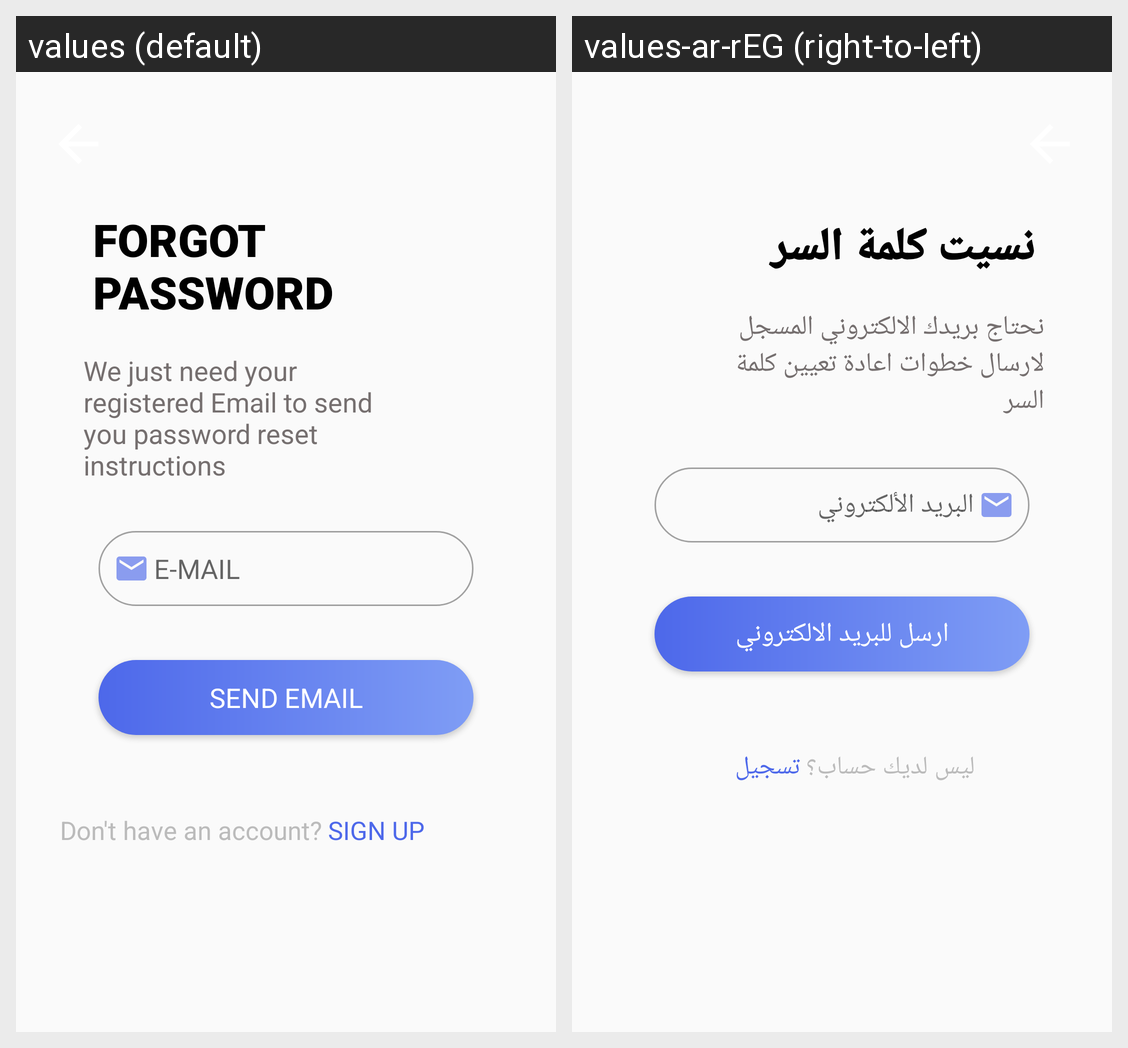

Strings drawn on this Android screen and how each of the app's shown locales translates them:
Android screen res/layout/forgot_password.xml rendered under 2 locales, left to right: values (default), values-ar-rEG (right-to-left). Device: Nexus 5 (rendered at 1080×1920; each locale shown at half size, 540×960, under a caption strip naming it); theme AppTheme.
Strings drawn on this screen, with the default value and each locale's value (text and hints the layout hard-codes, and strings that could not be matched under every locale, appear in the picture but are not listed):

NOACC
  values: Don't have an account?
  values-ar-rEG: ليس لديك حساب؟

Signup
  values: SIGN UP
  values-ar-rEG: تسجيل

sendmail
  values: SEND EMAIL
  values-ar-rEG: ارسل للبريد الالكتروني

email
  values: E-MAIL
  values-ar-rEG: البريد الألكتروني

forgotpass
  values: FORGOT PASSWORD
  values-ar-rEG: نسيت كلمة السر

forgotpassText
  values: We just need your registered Email to send you password reset instructions
  values-ar-rEG: نحتاج بريدك الالكتروني المسجل لارسال خطوات اعادة تعيين كلمة السر
